Dataset: gesture_rf (GitHub, LukitaFalensiaMarjan/Persentation_Coach). Classes: gestur aktif, membelakangi, menunduk, pointing at slide, netral, tangan terlipat, tangan tersembunyi.

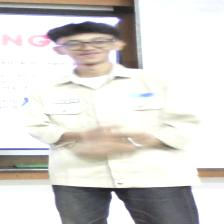
Label: gestur aktif

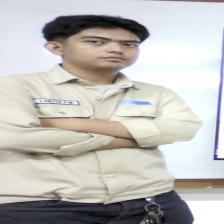
Label: tangan terlipat

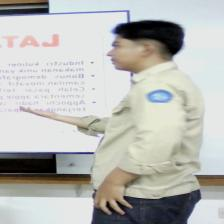
Label: pointing at slide

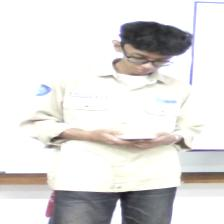
Label: menunduk

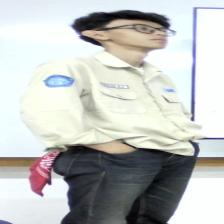
Label: tangan tersembunyi

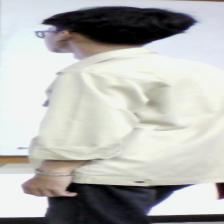
Label: membelakangi
